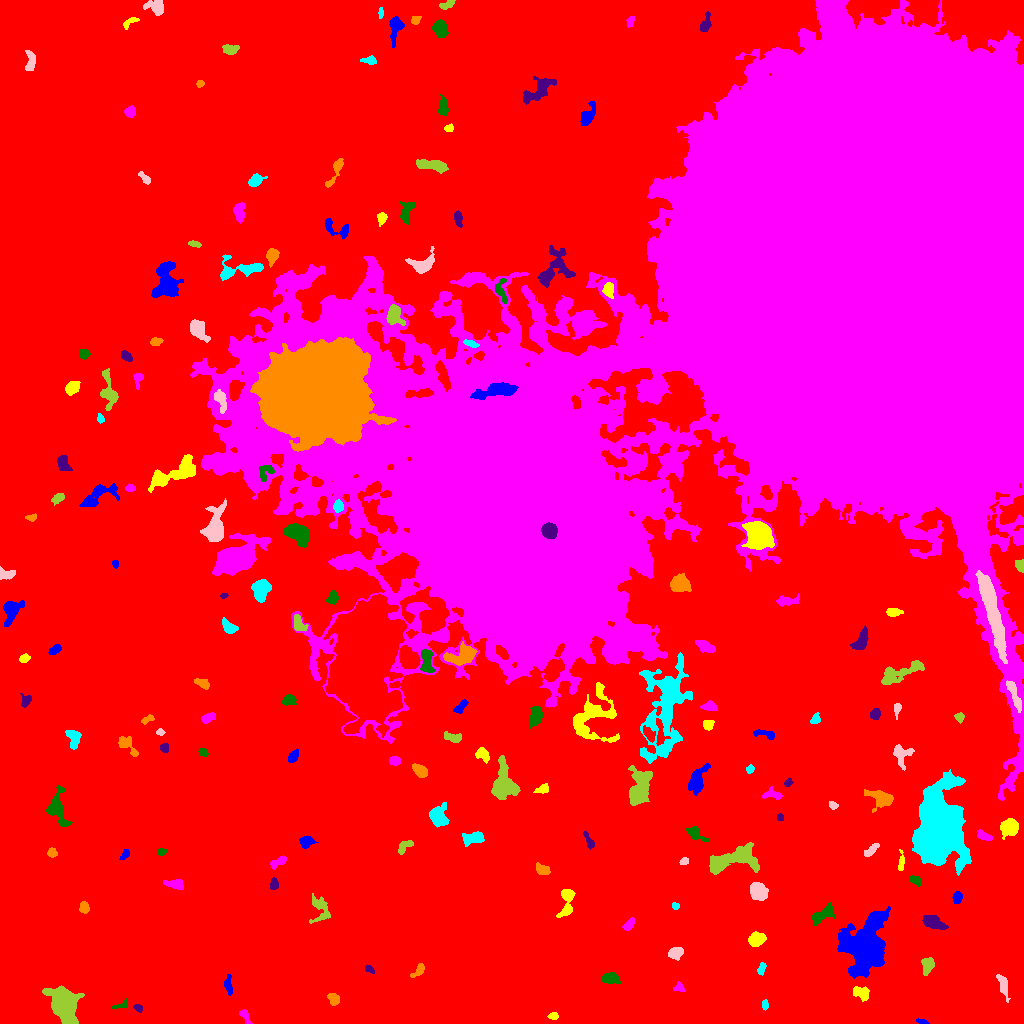

Source data for this figure (header and first rows):
ID, X, Y, A, B, theta, total_flux, mu_max, mu_median, mu_mean, R_fwhm, R_e, R10, R90, x_start, x_end, y_start, y_end, area, greylevel
0, 489.1, 483.8, 323.3, 268.3, -0.9946, 5081885, 24.0, 7.0, 7.149, 204.7, 255.2, 102.2, 392.5, 0, 1023, 0, 1023, 710844, 7.149
1, 922.3, 1.685, 3.195, 1.159, -0.2457, 276.0, 9.0, 5.0, 5.018, 3.038, 2.326, 0.9772, 3.656, 916, 929, 0, 5, 55, 17.02
2, 552.9, 7.219, 2.446, 1.73, 0.0466, 251.0, 8.0, 3.0, 3.586, 3.29, 2.646, 0.9772, 4.107, 547, 558, 4, 11, 70, 16.59
3, 244.8, 7.711, 4.277, 1.962, -1.07, 318.0, 6.0, 3.0, 2.972, 4.37, 3.241, 1.262, 5.078, 239, 252, 0, 14, 107, 15.97
4, 121.5, 18.41, 4.694, 1.641, 0.3839, 345.0, 8.0, 4.0, 3.966, 4.184, 3.141, 1.262, 4.687, 111, 127, 15, 25, 87, 16.97
5, 138, 15.6, 2.272, 1.674, -0.6851, 240.0, 8.0, 3.0, 3.692, 3.141, 2.459, 0.9772, 3.909, 133, 142, 11, 19, 65, 16.69
6, 333.7, 24.54, 3.163, 2.311, -0.9877, 393.0, 7.0, 3.0, 3.094, 4.068, 3.385, 1.262, 5.232, 327, 339, 18, 30, 127, 17.09
7, 764.9, 18.99, 2.534, 1.519, 1.522, 218.0, 6.0, 4.0, 3.406, 3.523, 2.585, 1.128, 3.827, 762, 768, 13, 24, 64, 16.41
8, 1003, 38.98, 5.891, 2.156, -1.302, 653.0, 8.0, 4.0, 3.53, 5.441, 4.26, 1.596, 6.58, 996, 1010, 21, 49, 185, 16.53
9, 63.56, 19.78, 6.888, 5.361, -1.051, 21150, 91.0, 12.0, 23.55, 7.442, 6.91, 2.764, 12.33, 42, 84, 0, 38, 898, 36.55
10, 10.75, 36.68, 3.391, 3.031, -0.05505, 626.0, 8.0, 2.0, 3.024, 4.951, 3.949, 1.493, 6.433, 4, 21, 29, 44, 207, 17.02
11, 228.1, 38.22, 4.917, 1.828, -1.463, 284.0, 5.0, 2.0, 2.202, 4.068, 3.385, 1.262, 5.293, 224, 232, 28, 49, 129, 16.2
12, 861.4, 30.19, 4.743, 3.091, -0.5103, 643.0, 7.0, 3.0, 3.439, 5.293, 4.442, 1.784, 6.817, 853, 869, 22, 37, 187, 18.44
13, 679.2, 35.68, 2.609, 1.99, -0.1665, 256.0, 8.0, 2.0, 3.012, 3.141, 2.646, 0.9772, 4.37, 673, 685, 32, 42, 85, 18.01
14, 609.4, 45.19, 4.305, 2.457, -0.05061, 1088, 13.0, 5.0, 5.787, 4.687, 3.989, 1.596, 6.457, 601, 621, 40, 51, 188, 18.79
15, 369.3, 54.71, 2.422, 1.477, -0.7252, 139.0, 6.0, 2.0, 2.106, 2.706, 2.326, 0.7979, 3.785, 365, 374, 50, 59, 66, 16.11
16, 418.7, 53.1, 4.454, 2.022, 0.8437, 350.0, 6.0, 3.0, 2.966, 4.853, 3.478, 1.382, 5.382, 410, 424, 46, 60, 118, 15.97
17, 761.6, 54.99, 3.066, 1.586, 1.325, 164.0, 5.0, 2.0, 1.885, 2.932, 2.764, 0.9772, 4.37, 757, 766, 48, 61, 87, 15.89
18, 675.8, 70.71, 3.542, 2.607, 0.4162, 878.0, 12.0, 5.0, 5.354, 4.918, 3.868, 1.493, 6.129, 668, 683, 63, 76, 164, 18.35
19, 927, 57.4, 4.322, 2.564, 1.36, 736.0, 9.0, 4.0, 4.044, 5.262, 4.146, 1.596, 6.283, 921, 934, 48, 66, 182, 18.04
20, 595.5, 88.41, 7.737, 2.847, -1.497, 1037, 7.0, 3.0, 3.492, 6.864, 5.67, 2.326, 8.538, 590, 604, 74, 103, 297, 17.49
21, 864.6, 77.32, 14.76, 9.235, 1.228, 23549, 39.0, 9.0, 11.59, 10.09, 12.42, 4.549, 21.22, 837, 890, 45, 117, 2032, 23.59
22, 757, 84.03, 3.931, 2.956, 0.3253, 1545, 16.0, 7.0, 7.22, 5.67, 4.37, 1.784, 6.84, 748, 766, 77, 92, 214, 20.22
23, 629.1, 98.74, 3.4, 1.926, 0.8171, 393.0, 8.0, 3.0, 3.509, 3.989, 3.09, 1.262, 4.886, 622, 634, 93, 106, 112, 17.51
24, 821.9, 108.8, 6.341, 2.69, 0.6247, 1282, 12.0, 4.0, 4.82, 5.67, 4.787, 1.871, 7.736, 811, 835, 98, 121, 266, 17.82
25, 932.9, 101.7, 5.512, 2.766, -0.4192, 1869, 14.0, 7.0, 7.08, 6.555, 4.886, 2.034, 7.715, 922, 948, 94, 108, 264, 20.08
26, 83.88, 116, 2.893, 2.261, -1.473, 570.0, 10.0, 5.0, 5.278, 4.549, 3.29, 1.382, 5.078, 79, 89, 110, 122, 108, 18.28
27, 675.2, 117.4, 1.911, 1.492, -0.3352, 160.0, 6.0, 3.0, 3.077, 3.241, 2.111, 0.7979, 3.338, 672, 679, 114, 121, 52, 17.08
28, 758.1, 132.1, 4.457, 3.608, -0.7353, 3454, 26.0, 11.0, 12.03, 6.333, 5.202, 2.111, 8.176, 750, 768, 123, 141, 287, 25.03
29, 319.7, 114.4, 7.647, 4.636, -1.315, 736.0, 6.0, 2.0, 2.529, 6.58, 5.47, 2.034, 8.368, 309, 330, 100, 130, 291, 15.53
30, 588.7, 130.1, 2.759, 1.683, -1.527, 308.0, 7.0, 3.0, 3.756, 3.568, 2.764, 1.128, 4.26, 585, 592, 124, 135, 82, 16.76
31, 957.3, 126.1, 2.975, 2.126, 1.493, 337.0, 7.0, 3.0, 3.12, 3.613, 3.241, 1.262, 5.015, 952, 962, 120, 132, 108, 17.12
32, 566.9, 122.3, 8.181, 3.04, 1.418, 1515, 14.0, 4.0, 5.353, 5.585, 4.853, 1.871, 7.979, 556, 575, 106, 134, 283, 18.35
33, 175.2, 139.4, 4.531, 2.26, -0.1842, 1078, 15.0, 6.0, 6.573, 4.514, 3.868, 1.493, 6.232, 163, 183, 134, 144, 164, 18.57
34, 916.4, 142.8, 3.225, 1.779, -0.4182, 327.0, 10.0, 3.0, 3.175, 2.821, 2.764, 0.9772, 4.583, 909, 921, 137, 148, 103, 17.17
35, 273.9, 139.4, 2.759, 1.933, 1.443, 535.0, 11.0, 6.0, 5.753, 3.909, 2.985, 1.128, 4.549, 270, 278, 134, 146, 93, 21.75
36, 542.1, 154.1, 3.858, 2.248, -0.431, 646.0, 9.0, 4.0, 4.647, 4.687, 3.656, 1.493, 5.698, 536, 550, 149, 161, 139, 17.65
37, 938.4, 193.5, 18.04, 10.3, 1.567, 65389, 61.0, 13.0, 18.56, 15.79, 15.5, 6.077, 26.82, 912, 971, 148, 254, 3523, 30.56
38, 684.2, 162.2, 2.182, 1.656, 0.3046, 237.0, 7.0, 3.0, 3.762, 3.09, 2.459, 0.9772, 3.742, 679, 688, 159, 166, 63, 16.76
39, 731.3, 162.8, 14.71, 5.614, 0.2002, 5199, 23.0, 6.0, 6.573, 5.078, 8.575, 2.932, 13.88, 709, 759, 149, 181, 791, 18.57
40, 522.3, 165.3, 6.245, 2.206, 0.9195, 275.0, 6.0, 2.0, 2.148, 3.909, 3.338, 1.262, 5.262, 511, 528, 158, 174, 128, 16.15
41, 125.1, 169.4, 2.823, 1.583, 0.9757, 226.0, 7.0, 3.0, 2.935, 2.877, 2.523, 0.9772, 4.146, 119, 129, 164, 174, 77, 16.94
42, 901.2, 160.9, 4.973, 1.409, 1.516, 296.0, 5.0, 3.0, 2.931, 4.334, 3.141, 1.262, 4.82, 898, 904, 153, 174, 101, 17.93
43, 278.4, 161.4, 4.685, 1.89, 0.5443, 431.0, 7.0, 3.0, 3.193, 4.406, 3.613, 1.382, 5.528, 270, 286, 154, 168, 135, 18.19
44, 161.9, 171.8, 2.398, 1.609, 0.09647, 240.0, 8.0, 3.0, 3.692, 3.038, 2.394, 0.7979, 3.949, 157, 167, 168, 175, 65, 16.69
45, 589, 182, 5.025, 1.721, -1.128, 407.0, 9.0, 3.0, 3.634, 3.385, 3.192, 1.128, 5.109, 583, 594, 174, 192, 112, 18.63
46, 52.26, 170.8, 2.378, 2.131, -0.7523, 387.0, 9.0, 5.0, 4.5, 3.827, 2.932, 1.128, 4.406, 47, 57, 166, 176, 86, 18.5
47, 473.7, 185.7, 5.58, 2.924, 0.1146, 866.0, 8.0, 4.0, 3.701, 6.358, 4.918, 1.954, 7.464, 462, 484, 177, 192, 234, 16.7
48, 871.3, 173.4, 5.015, 1.768, 0.7265, 479.0, 6.0, 4.0, 3.832, 5.642, 3.742, 1.493, 5.585, 864, 879, 167, 180, 125, 16.83
49, 403.9, 177.2, 4.367, 2.312, 0.716, 648.0, 12.0, 5.0, 4.73, 3.613, 3.568, 1.262, 5.67, 398, 413, 169, 183, 137, 17.73
50, 256, 179.9, 3.813, 1.767, 0.2026, 384.0, 8.0, 3.0, 3.623, 3.989, 3.192, 1.262, 4.951, 249, 264, 175, 184, 106, 16.62
51, 306.4, 181.8, 3.264, 2.859, 0.2783, 996.0, 13.0, 6.0, 6.64, 4.853, 3.827, 1.493, 5.917, 299, 318, 175, 188, 150, 18.64
52, 1010, 196, 3.892, 3.454, 0.4845, 2213, 22.0, 7.0, 7.738, 5.352, 4.618, 1.784, 7.421, 1000, 1018, 184, 205, 286, 21.74
53, 983.8, 187.7, 4.432, 2.034, -0.416, 322.0, 5.0, 3.0, 2.661, 4.514, 3.613, 1.382, 5.47, 977, 992, 183, 194, 121, 15.66
54, 694.8, 190.3, 5.484, 2.5, -0.623, 559.0, 8.0, 3.0, 3.14, 4.37, 3.949, 1.493, 6.531, 686, 709, 182, 198, 178, 16.14
55, 780.2, 206, 1.786, 1.561, -1.062, 200.0, 9.0, 4.0, 4.0, 2.326, 2.111, 0.7979, 3.338, 777, 783, 203, 210, 50, 18.0
56, 881.3, 225.6, 6.997, 3.665, -0.3055, 1626, 13.0, 4.0, 4.825, 5.557, 5.232, 2.034, 8.612, 864, 893, 211, 234, 337, 17.82
57, 437.9, 207.2, 5.134, 4.021, -1.471, 1490, 13.0, 4.0, 4.571, 5.015, 5.262, 1.954, 8.593, 429, 449, 196, 221, 326, 17.57
58, 832.9, 218.2, 2.308, 1.713, -0.5658, 234.0, 7.0, 3.0, 3.493, 3.09, 2.523, 0.9772, 4.029, 829, 838, 214, 222, 67, 16.49
59, 639, 233.8, 9.027, 4.89, 1.419, 4315, 20.0, 5.0, 6.785, 7.334, 7.047, 2.764, 12.05, 628, 652, 218, 258, 636, 21.78
... 131 more rows
